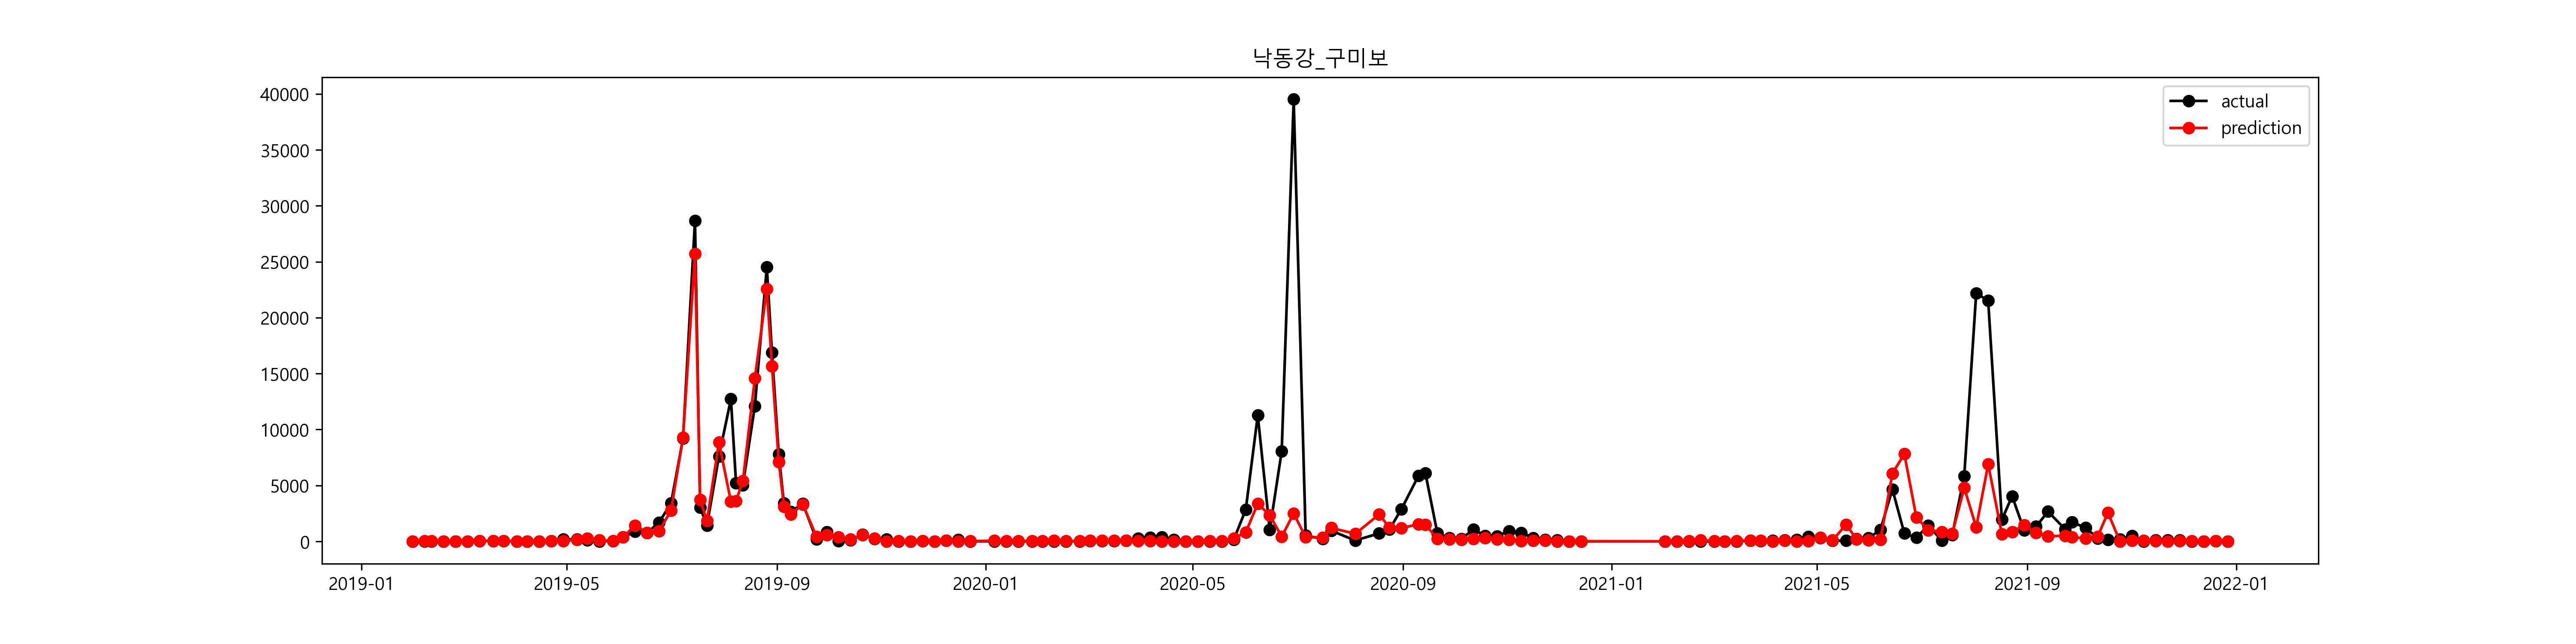

Source data for this figure (header and first rows):
, prediction, prediction_inv, 유해남조류세포수_Y, 유해남조류세포수_Y_inv
2019-01-31, 2.931, 18.75, 0.0, 1.0
2019-02-07, 3.498, 33.05, 0.0, 1.0
2019-02-11, 3.827, 45.91, 0.0, 1.0
2019-02-18, 1.498, 4.473, 0.0, 1.0
2019-02-25, 1.137, 3.118, 0.0, 1.0
2019-03-04, 1.375, 3.957, 1.273, 3.571
2019-03-11, 3.638, 38, 3.363, 28.87
2019-03-19, 3.905, 49.66, 4.013, 55.33
2019-03-25, 3.866, 47.73, 3.818, 45.5
2019-04-02, 2.403, 11.06, 0.0, 1.0
2019-04-08, 2.78, 16.12, 0.0, 1.0
2019-04-15, 2.357, 10.56, 1.312, 3.714
2019-04-22, 3.851, 47.05, 3.865, 47.71
2019-04-29, 3.065, 21.44, 5.204, 182
2019-05-07, 5.07, 159.1, 5.27, 194.5
2019-05-13, 5.617, 275.1, 4.608, 100.3
2019-05-20, 4.606, 100.1, 0.0, 1.0
2019-05-28, 3.687, 39.93, 3.905, 49.67
2019-06-03, 5.977, 394.3, 5.957, 386.4
2019-06-10, 7.273, 1441, 6.78, 879.9
2019-06-17, 6.649, 772.1, 6.642, 766.4
2019-06-24, 6.823, 918.8, 7.437, 1697
2019-07-01, 7.927, 2771, 8.137, 3417
2019-07-08, 9.136, 9286, 9.127, 9196
2019-07-15, 10.15, 25702, 10.26, 28669
2019-07-18, 8.219, 3711, 8.021, 3043
2019-07-22, 7.514, 1834, 7.258, 1419
2019-07-29, 9.089, 8856, 8.937, 7606
2019-08-05, 8.177, 3557, 9.451, 12724
2019-08-08, 8.194, 3619, 8.564, 5240
2019-08-12, 8.595, 5402, 8.523, 5027
2019-08-19, 9.588, 14590, 9.402, 12109
2019-08-26, 10.02, 22566, 10.11, 24527
2019-08-29, 9.659, 15660, 9.735, 16895
2019-09-02, 8.868, 7101, 8.959, 7775
2019-09-05, 8.048, 3129, 8.131, 3400
2019-09-09, 7.786, 2406, 7.875, 2631
2019-09-16, 8.107, 3318, 8.129, 3392
2019-09-24, 6.085, 439.2, 5.234, 187.5
2019-09-30, 6.328, 560, 6.746, 850.3
2019-10-07, 5.991, 399.8, 3.7, 40.43
2019-10-14, 5.237, 188.1, 4.787, 120
2019-10-21, 6.375, 587, 6.392, 597.3
2019-10-28, 5.537, 254, 5.525, 250.9
2019-11-04, 1.57, 4.807, 5.212, 183.4
2019-11-11, 4.084, 59.41, 0.0, 1.0
2019-11-18, 2.134, 8.444, 2.181, 8.857
2019-11-25, 4.031, 56.31, 3.973, 53.14
2019-12-02, 2.034, 7.646, 2.024, 7.571
2019-12-09, 4.156, 63.79, 4.244, 69.71
2019-12-16, 2.855, 17.38, 4.982, 145.7
2019-12-23, 3.291, 26.88, 0.0, 1.0
2020-01-06, 4.086, 59.52, 0.0, 1.0
2020-01-13, 3.849, 46.94, 0.0, 1.0
2020-01-20, 3.638, 38.02, 0.0, 1.0
2020-01-28, 3.606, 36.81, 0.0, 1.0
2020-02-03, 3.74, 42.09, 0.0, 1.0
2020-02-10, 4.147, 63.23, 0.0, 1.0
2020-02-17, 3.412, 30.33, 0.0, 1.0
2020-02-25, 3.735, 41.9, 1.576, 4.833
... 88 more rows
